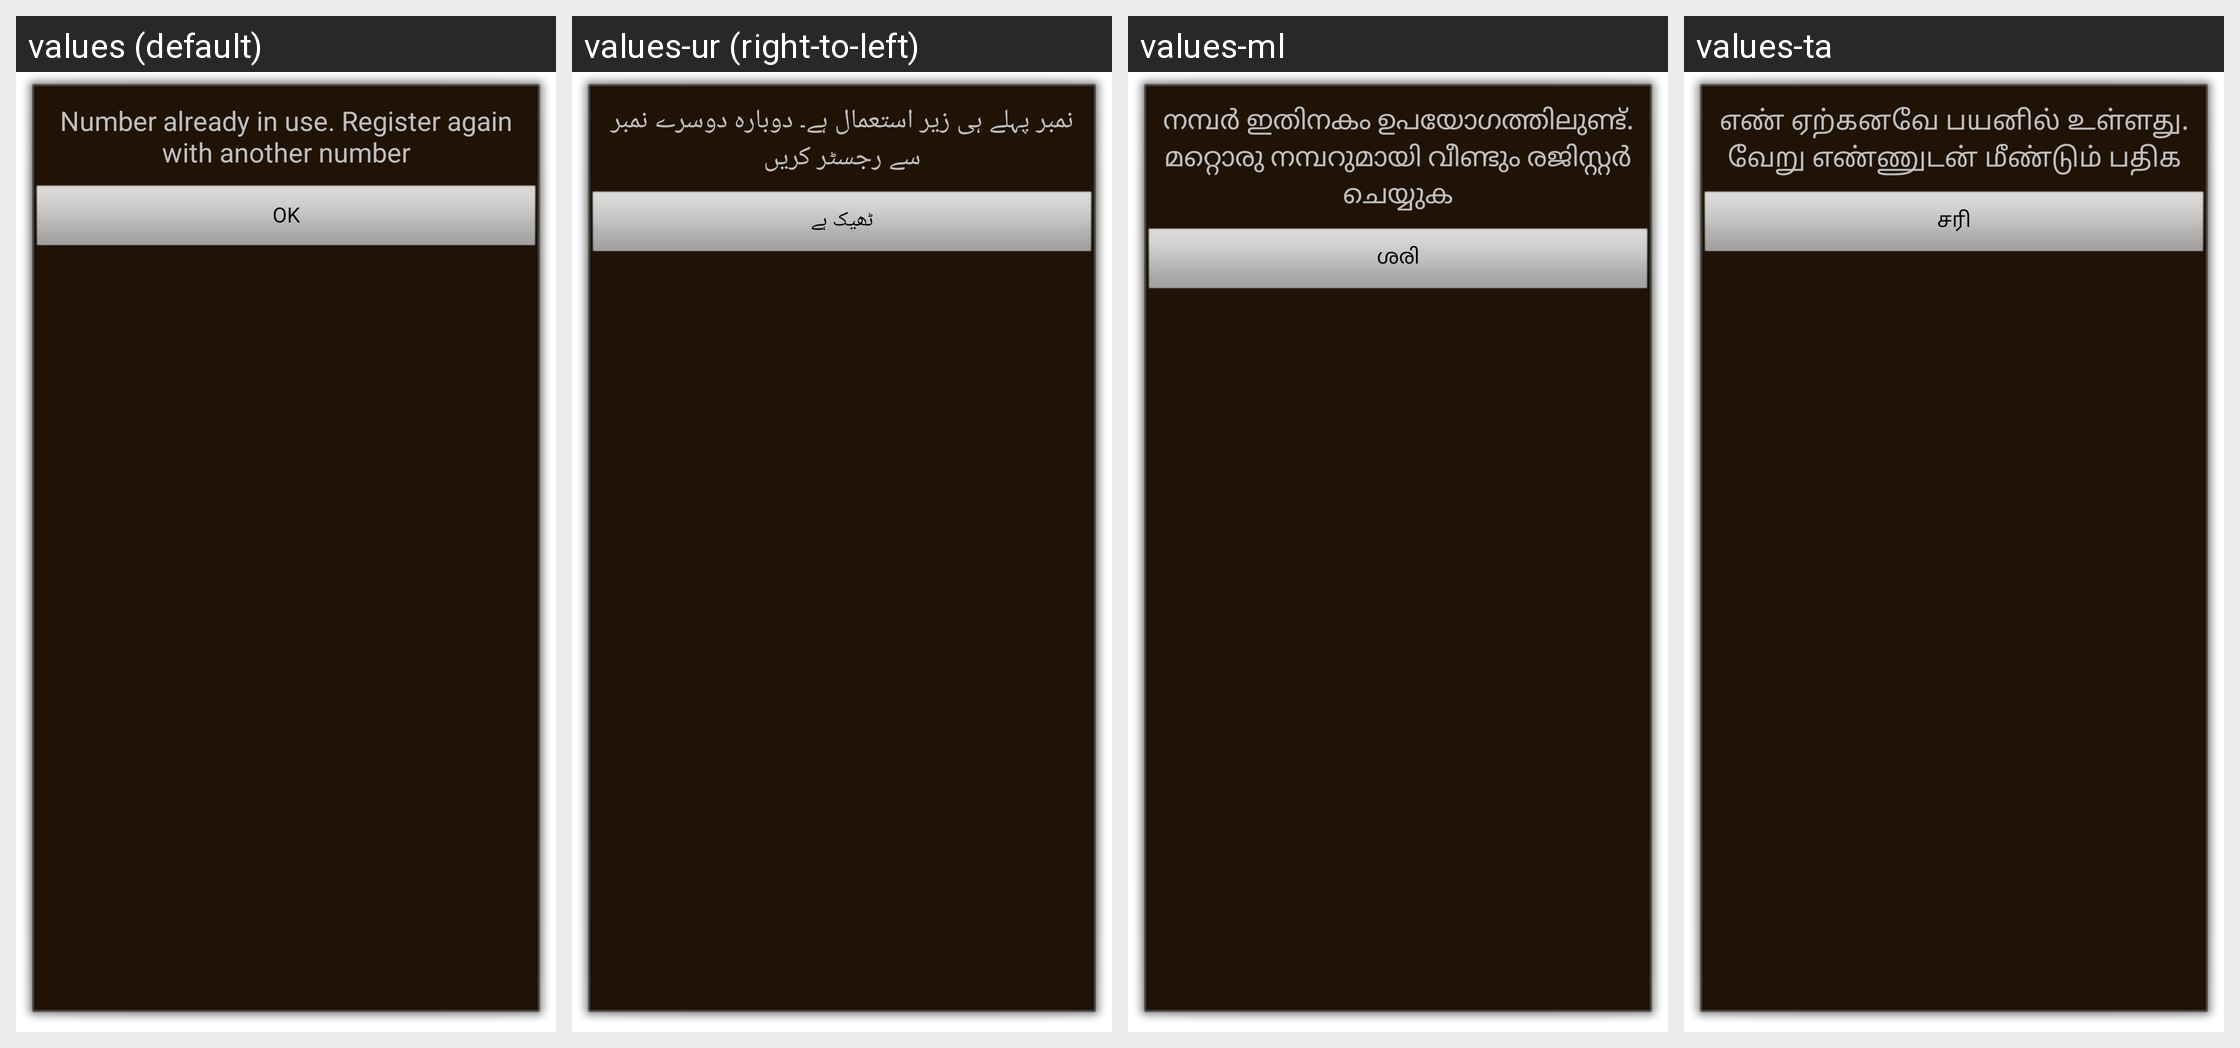

For this localized Android screen grid, give each drawn string resource with its value in every locale shown.
Android screen res/layout/exit_app_dialog.xml rendered under 4 locales, left to right: values (default), values-ur (right-to-left), values-ml, values-ta. Device: Nexus 5 (rendered at 1080×1920; each locale shown at half size, 540×960, under a caption strip naming it); theme AMSCustomDialogTheme.
Other locales in the repository, not shown: values-ar, values-bg, values-bn, values-ca, values-cs, values-da, values-de, values-el, values-en-rPH, values-en-rUS, values-es, values-es-rUS, values-et, values-fa, values-fi, values-fr, values-fr-rCA, values-gu, values-he, values-hi, values-hr, values-hu, values-in, values-is, values-it, values-iw, values-ja, values-ka, values-kk, values-kn, values-ko, values-lt, values-lv, values-mr, values-ms, values-nb, values-ne, values-nl, values-pa, values-pl, values-pt, values-pt-rBR, values-ro, values-ru, values-si, values-sk, values-sl, values-sr, values-sv, values-te, values-th, values-tr, values-uk, values-uz, values-vi, values-zh-rCN, values-zh-rHK, values-zh-rSG, values-zh-rTW.
Strings drawn on this screen, with the default value and each locale's value (text and hints the layout hard-codes, and strings that could not be matched under every locale, appear in the picture but are not listed):

provision_error_end
  values: Number already in use. Register again with another number
  values-ur: نمبر پہلے ہی زیر استعمال ہے۔ دوبارہ دوسرے نمبر سے رجسٹر کریں
  values-ml: നമ്പര്‍‌ ഇതിനകം ഉപയോഗത്തിലുണ്ട്. മറ്റൊരു നമ്പറുമായി വീണ്ടും രജിസ്റ്റര്‍ ചെയ്യുക
  values-ta: எண் ஏற்கனவே பயனில் உள்ளது. வேறு எண்ணுடன் மீண்டும் பதிக

dialog_ok
  values: OK
  values-ur: ٹھیک ہے
  values-ml: ശരി
  values-ta: சரி
